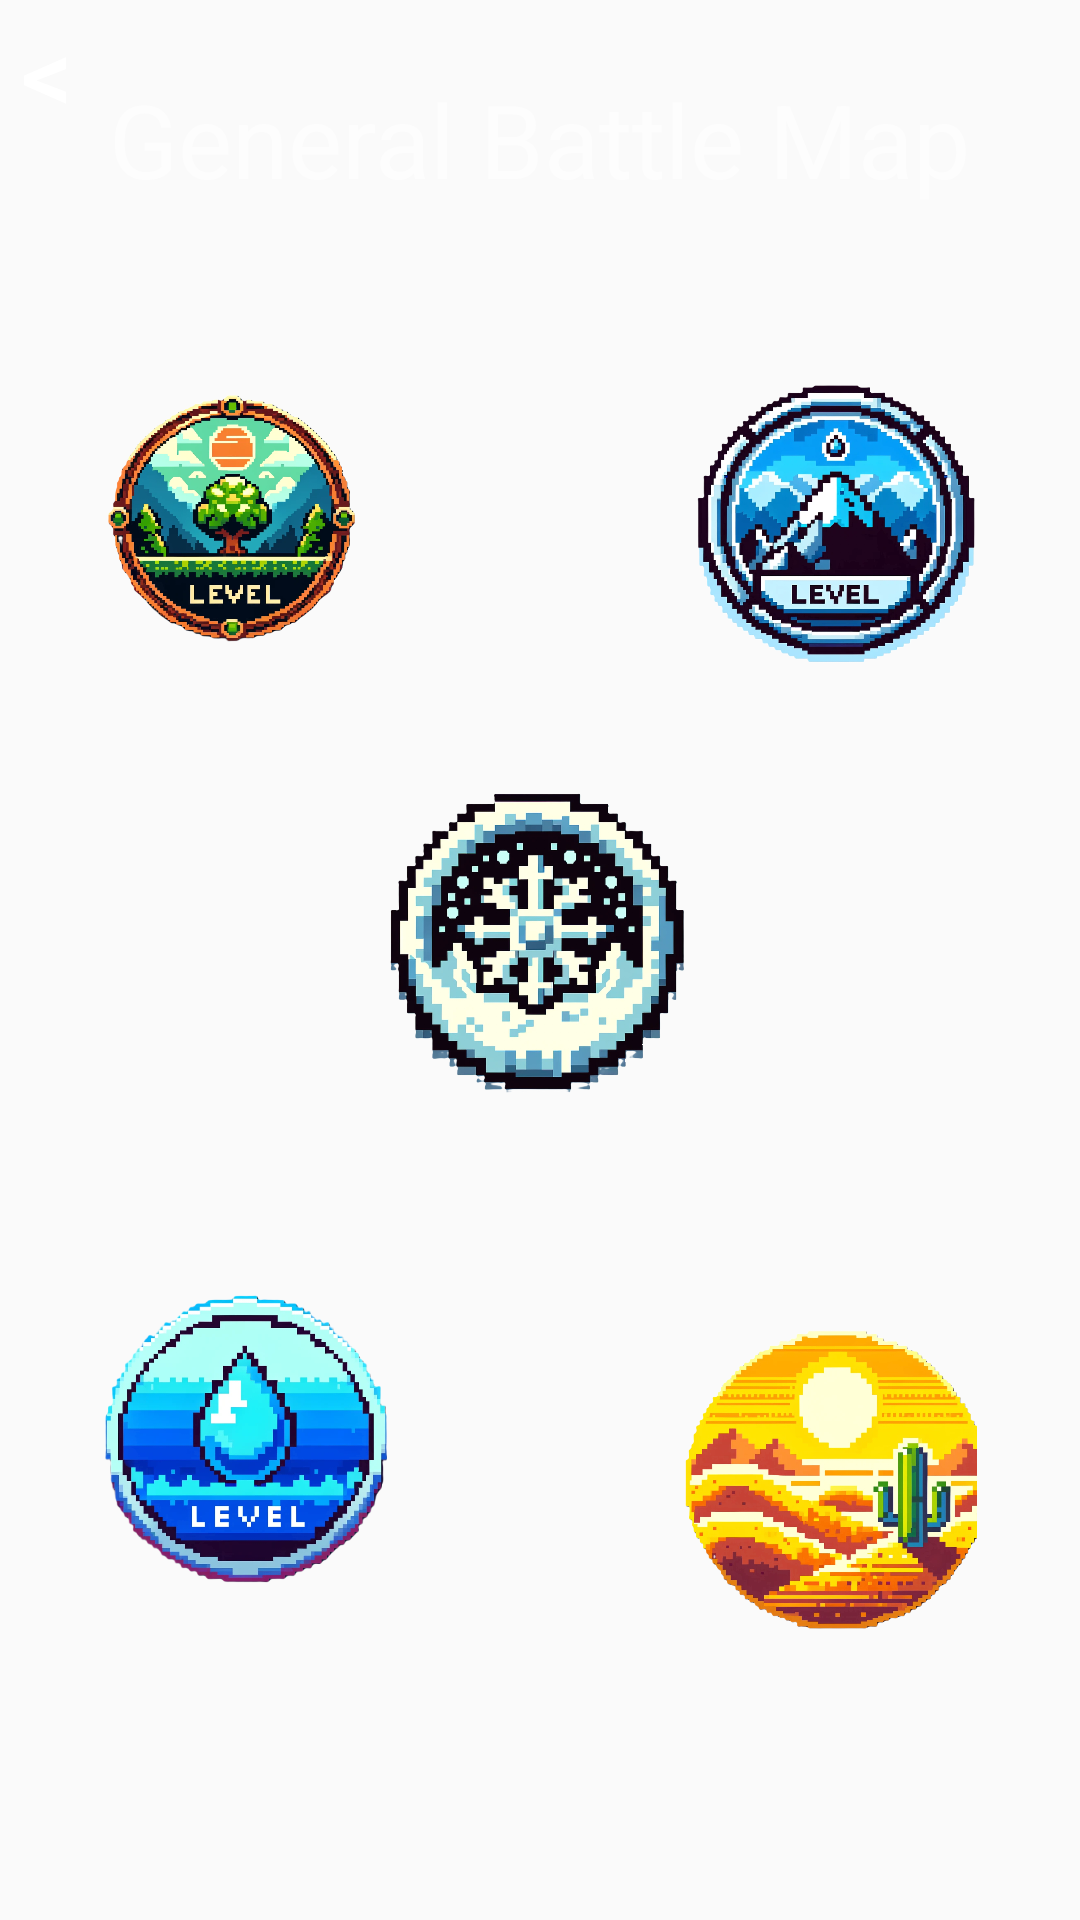

Android layout source for this screen:
<!-- AndroidManifest.xml: application theme Theme.AppCompat.DayNight.DarkActionBar -->
<!-- res/layout/activity_general_battle.xml -->
<?xml version="1.0" encoding="utf-8"?>
<androidx.constraintlayout.widget.ConstraintLayout xmlns:android="http://schemas.android.com/apk/res/android"
    xmlns:app="http://schemas.android.com/apk/res-auto"
    xmlns:tools="http://schemas.android.com/tools"
    android:id="@+id/main"
    android:layout_width="match_parent"
    android:layout_height="match_parent"
    tools:context="I_choose_gachamon.GeneralBattle">


    <RelativeLayout
        android:layout_width="match_parent"
        android:layout_height="match_parent"
        android:background="@drawable/general_battle_level_selection_background"
        app:layout_constraintBottom_toBottomOf="parent"
        app:layout_constraintEnd_toEndOf="parent"
        app:layout_constraintStart_toStartOf="parent"
        app:layout_constraintTop_toTopOf="parent"
        tools:layout_editor_absolutex="10dp"
        tools:layout_editor_absolutey="64dp">


        <Button
            android:id="@+id/Back_To_Menu_button"
            android:layout_width="wrap_content"
            android:layout_height="wrap_content"
            android:layout_alignParentStart="true"
            android:layout_alignParentTop="true"
            android:layout_alignParentEnd="true"
            android:layout_marginStart="-3dp"
            android:layout_marginTop="0dp"
            android:layout_marginEnd="326dp"
            android:background="@android:color/transparent"
            android:text="@string/Back_To_Menu"
            android:textColor="#FFFFFF"
            android:textSize="34sp" />

    </RelativeLayout>
    <TextView
        android:id="@+id/general_battle_screen_textView"
        android:layout_width="wrap_content"
        android:layout_height="wrap_content"
        android:text="@string/general_battle_map"
        android:textColor="#FDFDFD"
        android:textSize="34sp"
        app:layout_constraintBottom_toBottomOf="parent"
        app:layout_constraintEnd_toEndOf="parent"
        app:layout_constraintHorizontal_bias="0.498"
        app:layout_constraintStart_toStartOf="parent"
        app:layout_constraintTop_toTopOf="parent"
        app:layout_constraintVertical_bias="0.04" />

    <ImageButton
        android:id="@+id/level_1_imageButton"
        android:layout_width="102dp"
        android:layout_height="112dp"
        android:background="@android:color/transparent"
        android:scaleType="centerCrop"
        app:layout_constraintBottom_toBottomOf="parent"
        app:layout_constraintEnd_toEndOf="parent"
        app:layout_constraintHorizontal_bias="0.097"
        app:layout_constraintStart_toStartOf="parent"
        app:layout_constraintTop_toBottomOf="@+id/general_battle_screen_textView"
        app:layout_constraintVertical_bias="0.103"
        app:srcCompat="@drawable/level_1_button" />

    <ImageButton
        android:id="@+id/level_2_imageButton"
        android:layout_width="102dp"
        android:layout_height="112dp"
        android:background="@android:color/transparent"
        android:scaleType="centerCrop"
        app:layout_constraintBottom_toBottomOf="parent"
        app:layout_constraintEnd_toEndOf="parent"
        app:layout_constraintHorizontal_bias="0.768"
        app:layout_constraintStart_toEndOf="@+id/level_1_imageButton"
        app:layout_constraintTop_toBottomOf="@+id/general_battle_screen_textView"
        app:layout_constraintVertical_bias="0.104"
        app:srcCompat="@drawable/level_2_button" />

    <ImageButton
        android:id="@+id/level_3_imageButton"
        android:layout_width="123dp"
        android:layout_height="141dp"
        android:background="@android:color/transparent"
        android:scaleType="centerCrop"
        app:layout_constraintBottom_toBottomOf="parent"
        app:layout_constraintEnd_toStartOf="@+id/level_4_imageButton"
        app:layout_constraintHorizontal_bias="0.18"
        app:layout_constraintStart_toStartOf="parent"
        app:layout_constraintTop_toBottomOf="@+id/general_battle_screen_textView"
        app:layout_constraintVertical_bias="0.784"
        app:srcCompat="@drawable/level_3_button" />

    <ImageButton
        android:id="@+id/level_4_imageButton"
        android:layout_width="102dp"
        android:layout_height="112dp"
        android:background="@android:color/transparent"
        android:scaleType="centerCrop"
        app:layout_constraintBottom_toBottomOf="parent"
        app:layout_constraintEnd_toEndOf="parent"
        app:layout_constraintHorizontal_bias="0.867"
        app:layout_constraintStart_toStartOf="parent"
        app:layout_constraintTop_toBottomOf="@+id/level_2_imageButton"
        app:layout_constraintVertical_bias="0.687"
        app:srcCompat="@drawable/level_4_button" />

    <ImageButton
        android:id="@+id/level_5_imageButton"
        android:layout_width="102dp"
        android:layout_height="112dp"
        android:background="@android:color/transparent"
        android:scaleType="centerCrop"
        app:layout_constraintBottom_toBottomOf="parent"
        app:layout_constraintEnd_toStartOf="@+id/level_2_imageButton"
        app:layout_constraintHorizontal_bias="0.647"
        app:layout_constraintStart_toEndOf="@+id/level_1_imageButton"
        app:layout_constraintTop_toBottomOf="@+id/general_battle_screen_textView"
        app:layout_constraintVertical_bias="0.404"
        app:srcCompat="@drawable/level_5_button" />
</androidx.constraintlayout.widget.ConstraintLayout>
<!-- resources referenced by this layout -->
<resources>
  <!-- drawable level_1_button: png bitmap (drawable, 527021 bytes) -->
  <!-- drawable level_2_button: png bitmap (drawable, 573657 bytes) -->
  <!-- drawable level_3_button: png bitmap (drawable, 314894 bytes) -->
  <!-- drawable level_4_button: png bitmap (drawable, 471119 bytes) -->
  <!-- drawable level_5_button: png bitmap (drawable, 448080 bytes) -->
  <string name="Back_To_Menu">&lt;</string>
  <string name="general_battle_map">General Battle Map</string>
</resources>
